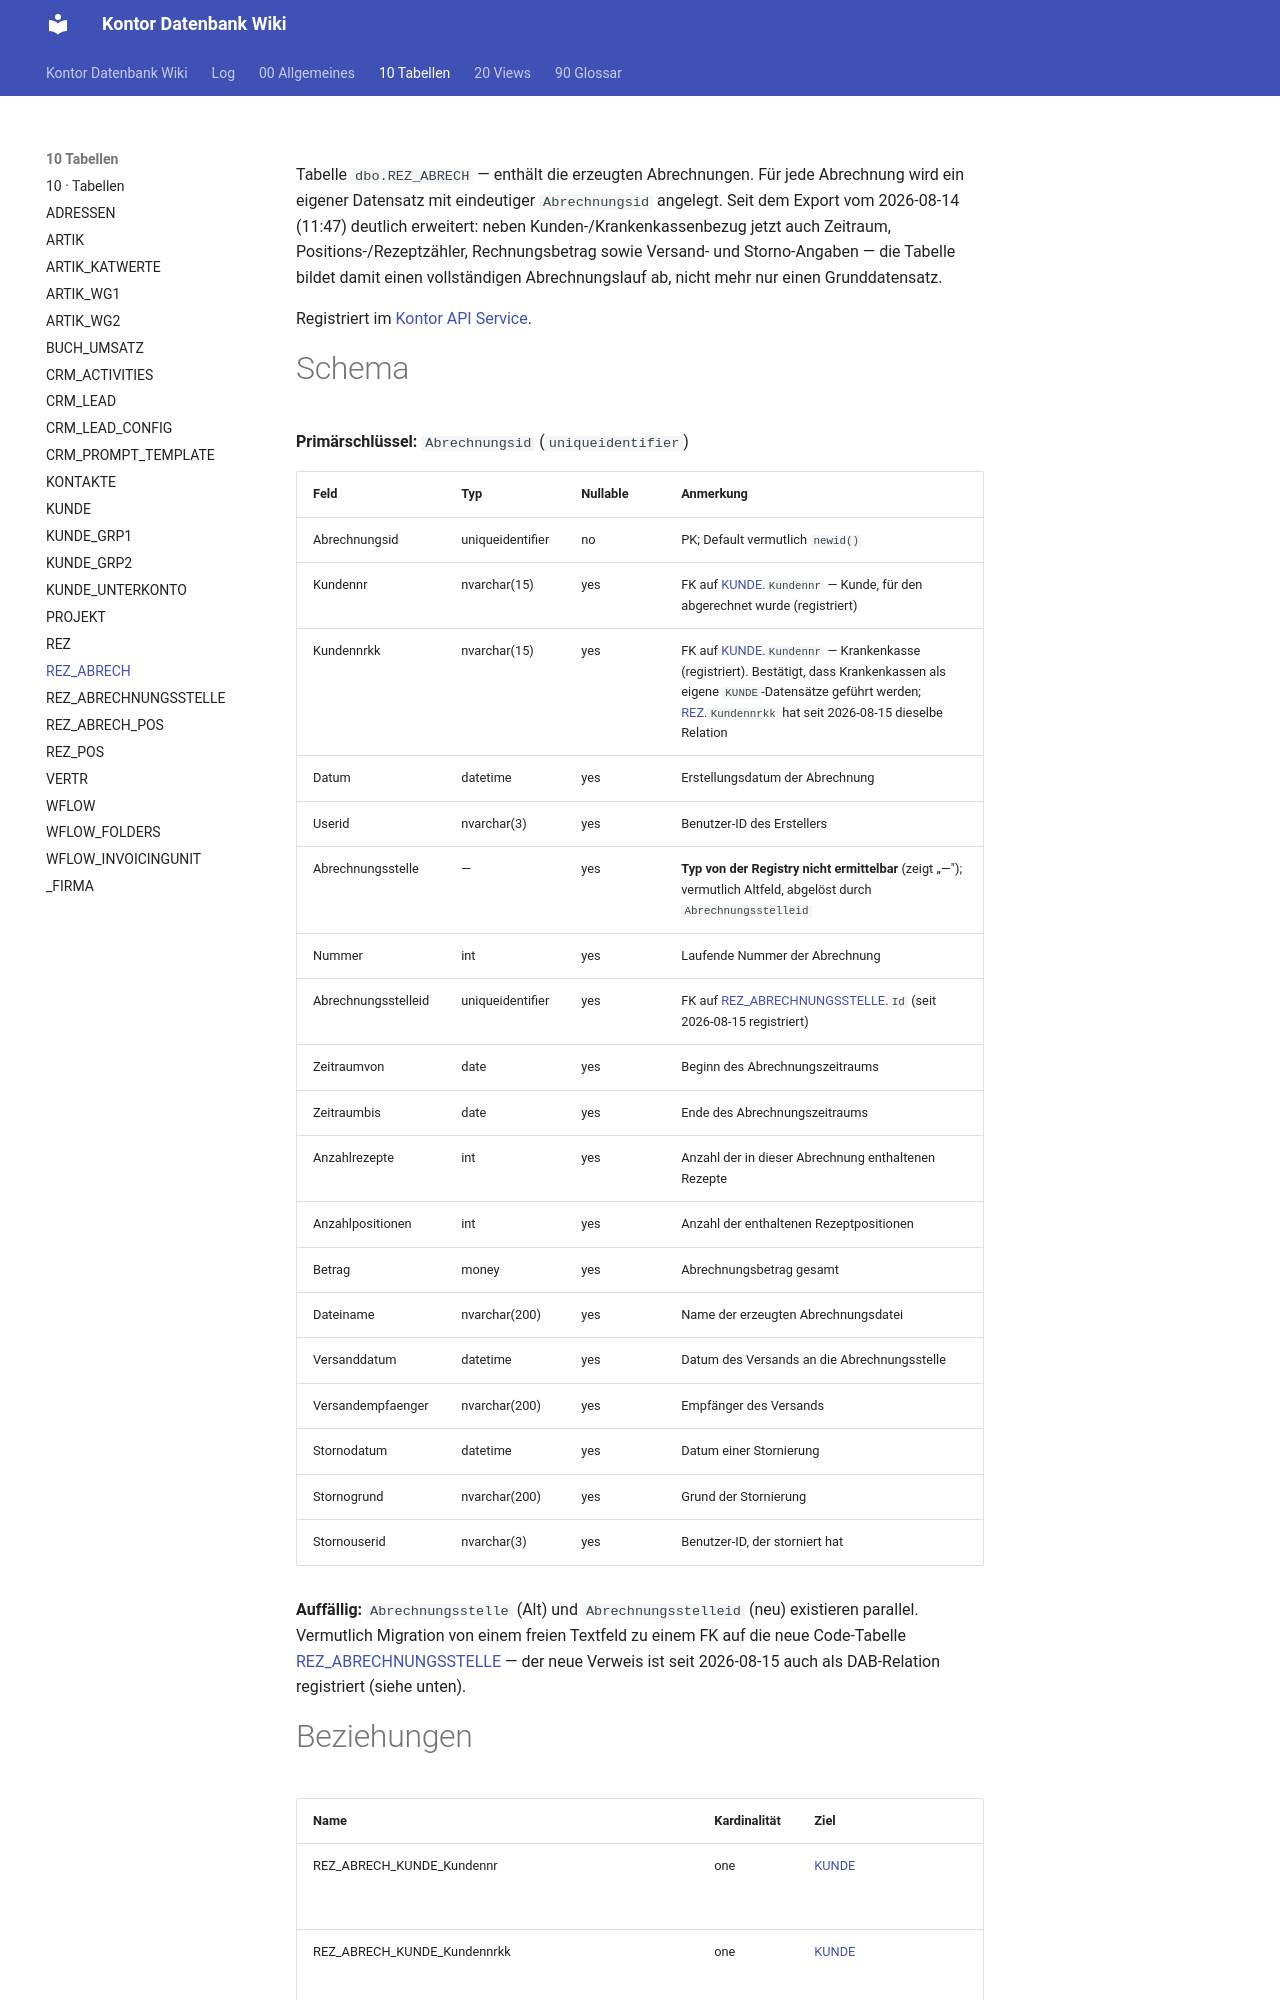

repository: FrankFink/kontor-db-wiki · page: 10-Tabellen/REZ_ABRECH/index.html · generator: mkdocs

---
type: Entität
title: REZ_ABRECH
description: Erzeugte Abrechnungen der Rezeptabrechnung — ein Datensatz je Abrechnung; am 2026-08-14 (11:47) von 6 auf 19 Felder erweitert um Zeitraum-, Versand- und Storno-Angaben.
tags: [tabelle, rezeptabrechnung, plugin]
timestamp: 2026-08-14
---

Tabelle `dbo.REZ_ABRECH` — enthält die erzeugten Abrechnungen. Für jede Abrechnung
wird ein eigener Datensatz mit eindeutiger `Abrechnungsid` angelegt. Seit dem
Export vom 2026-08-14 (11:47) deutlich erweitert: neben Kunden-/Krankenkassenbezug
jetzt auch Zeitraum, Positions-/Rezeptzähler, Rechnungsbetrag sowie Versand- und
Storno-Angaben — die Tabelle bildet damit einen vollständigen Abrechnungslauf ab,
nicht mehr nur einen Grunddatensatz.

Registriert im [Kontor API Service](<../00-Allgemeines/kontor-api-service.md>).

# Schema

**Primärschlüssel:** `Abrechnungsid` (`uniqueidentifier`)

| Feld | Typ | Nullable | Anmerkung |
|------|-----|----------|-----------|
| Abrechnungsid | uniqueidentifier | no | PK; Default vermutlich `newid()` |
| Kundennr | nvarchar(15) | yes | FK auf [KUNDE](<KUNDE.md>).`Kundennr` — Kunde, für den abgerechnet wurde (registriert) |
| Kundennrkk | nvarchar(15) | yes | FK auf [KUNDE](<KUNDE.md>).`Kundennr` — Krankenkasse (registriert). Bestätigt, dass Krankenkassen als eigene `KUNDE`-Datensätze geführt werden; [REZ](<REZ.md>).`Kundennrkk` hat seit 2026-08-15 dieselbe Relation |
| Datum | datetime | yes | Erstellungsdatum der Abrechnung |
| Userid | nvarchar(3) | yes | Benutzer-ID des Erstellers |
| Abrechnungsstelle | — | yes | **Typ von der Registry nicht ermittelbar** (zeigt „—"); vermutlich Altfeld, abgelöst durch `Abrechnungsstelleid` |
| Nummer | int | yes | Laufende Nummer der Abrechnung |
| Abrechnungsstelleid | uniqueidentifier | yes | FK auf [REZ_ABRECHNUNGSSTELLE](<REZ_ABRECHNUNGSSTELLE.md>).`Id` (seit 2026-08-15 registriert) |
| Zeitraumvon | date | yes | Beginn des Abrechnungszeitraums |
| Zeitraumbis | date | yes | Ende des Abrechnungszeitraums |
| Anzahlrezepte | int | yes | Anzahl der in dieser Abrechnung enthaltenen Rezepte |
| Anzahlpositionen | int | yes | Anzahl der enthaltenen Rezeptpositionen |
| Betrag | money | yes | Abrechnungsbetrag gesamt |
| Dateiname | nvarchar(200) | yes | Name der erzeugten Abrechnungsdatei |
| Versanddatum | datetime | yes | Datum des Versands an die Abrechnungsstelle |
| Versandempfaenger | nvarchar(200) | yes | Empfänger des Versands |
| Stornodatum | datetime | yes | Datum einer Stornierung |
| Stornogrund | nvarchar(200) | yes | Grund der Stornierung |
| Stornouserid | nvarchar(3) | yes | Benutzer-ID, der storniert hat |

**Auffällig:** `Abrechnungsstelle` (Alt) und `Abrechnungsstelleid` (neu) existieren
parallel. Vermutlich Migration von einem freien Textfeld zu einem FK auf die neue
Code-Tabelle [REZ_ABRECHNUNGSSTELLE](<REZ_ABRECHNUNGSSTELLE.md>) — der neue
Verweis ist seit 2026-08-15 auch als DAB-Relation registriert (siehe unten).
